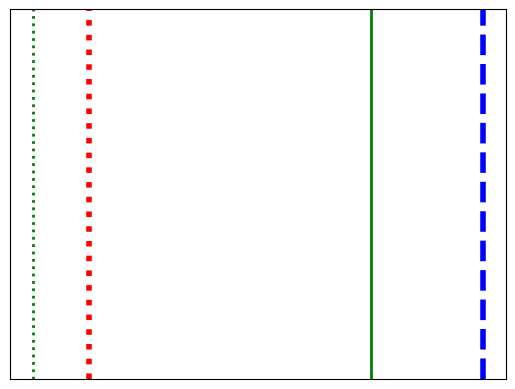

Source code (Python):
"""
13. Как скрыть метки текста оси или метки в Matplotlib?
"""

from dataclasses import dataclass, field
from random import choice, randint

import matplotlib.pyplot as plt


@dataclass
class Line:
    level: int = field(default_factory=lambda: randint(1, 10))
    color: str = field(default_factory=lambda: choice(("r", "g", "b")))
    line_style: str = field(default_factory=lambda: choice(("--", ":", "-")))
    line_width: int = field(default_factory=lambda: randint(1, 5))


def draw_lines_and_hide_axis_labels(*args: Line) -> None:
    for line in args:
        plt.axvline(
            x=line.level,
            color=line.color,
            linestyle=line.line_style,
            linewidth=line.line_width,
        )

    plt.xticks(ticks=[], labels=[])
    plt.yticks(ticks=[], labels=[])
    plt.show()


def main() -> None:
    draw_lines_and_hide_axis_labels(
        Line(),
        Line(),
        Line(),
        Line(),
    )


if __name__ == "__main__":
    main()
